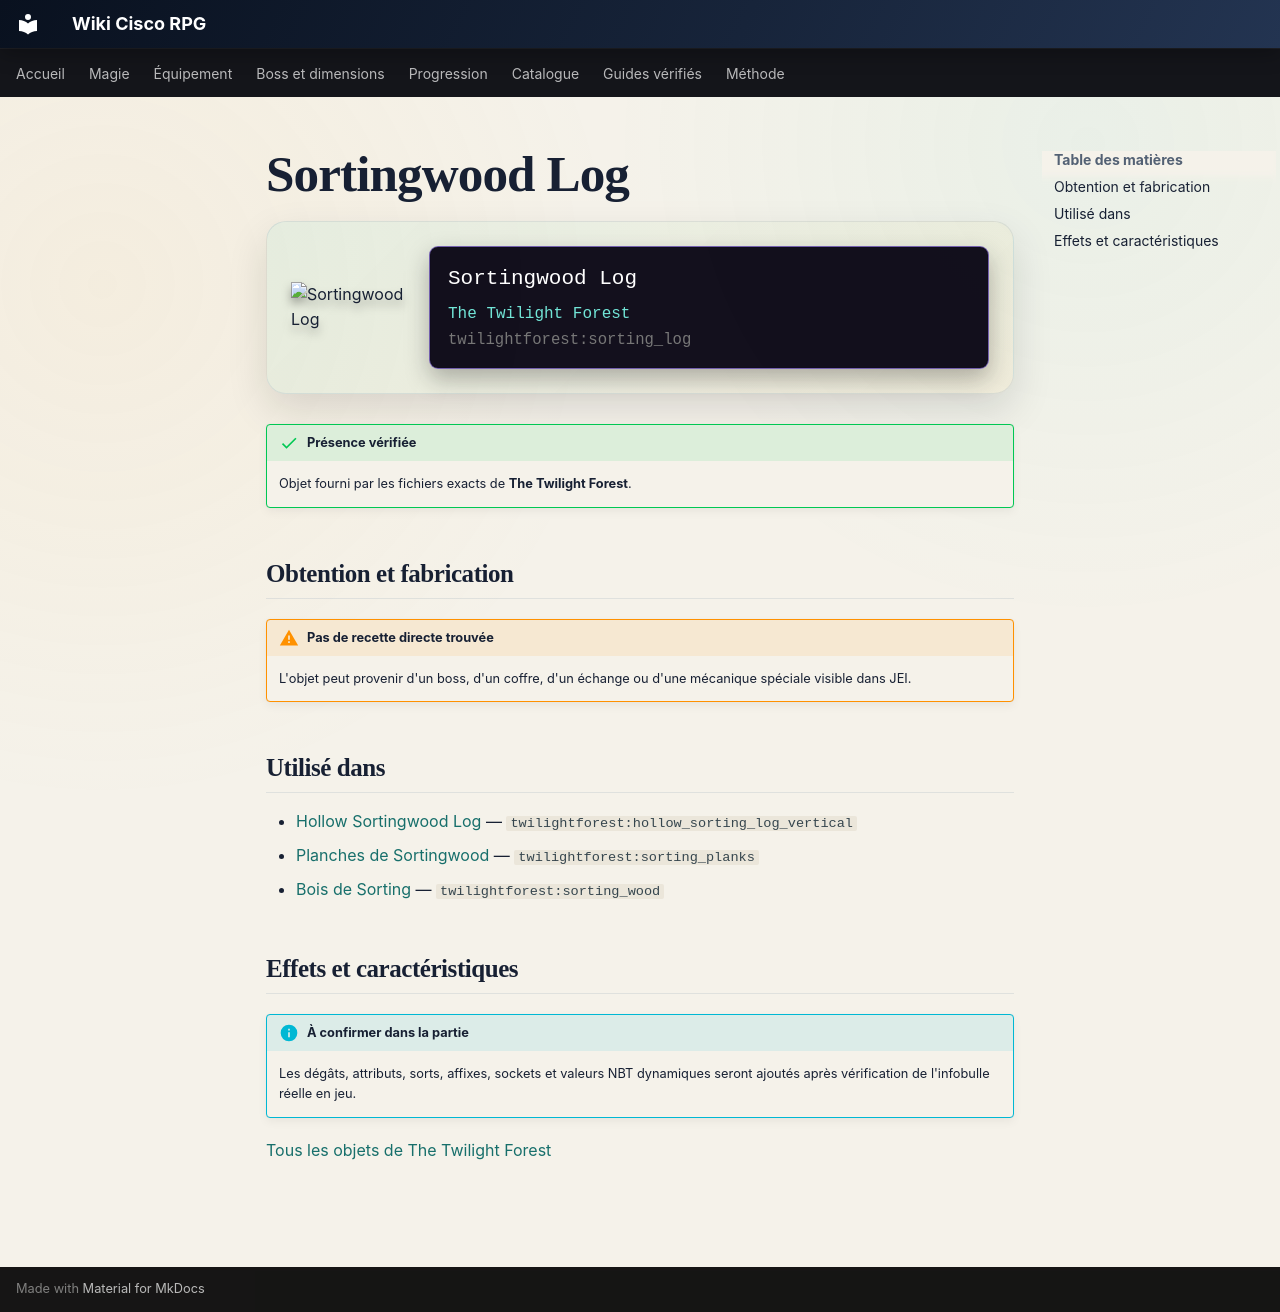

repository: Kloups-Dev/wiki-cisco-rpg · page: catalogue/objets/twilightforest/sorting_log/index.html · generator: mkdocs

# Sortingwood Log

<div class="mc-item-showcase">
<img class="mc-item-icon" src="../../../../assets/generated/items/twilightforest/sorting_log.png" alt="Sortingwood Log">
<div class="mc-tooltip-card">
<div class="mc-tooltip-card__name">Sortingwood Log</div>
<div class="mc-tooltip-card__mod">The Twilight Forest</div>
<div class="mc-tooltip-card__id">twilightforest:sorting_log</div>
</div>
</div>

!!! success "Présence vérifiée"
    Objet fourni par les fichiers exacts de **The Twilight Forest**.

## Obtention et fabrication

!!! warning "Pas de recette directe trouvée"
    L'objet peut provenir d'un boss, d'un coffre, d'un échange ou d'une mécanique spéciale visible dans JEI.

## Utilisé dans

- [Hollow Sortingwood Log](../../../catalogue/objets/twilightforest/hollow_sorting_log_vertical.md) — <code>twilightforest:hollow_sorting_log_vertical</code>
- [Planches de Sortingwood](../../../catalogue/objets/twilightforest/sorting_planks.md) — <code>twilightforest:sorting_planks</code>
- [Bois de Sorting](../../../catalogue/objets/twilightforest/sorting_wood.md) — <code>twilightforest:sorting_wood</code>

## Effets et caractéristiques

!!! info "À confirmer dans la partie"
    Les dégâts, attributs, sorts, affixes, sockets et valeurs NBT dynamiques seront ajoutés après vérification de l'infobulle réelle en jeu.

[Tous les objets de The Twilight Forest](../../../contenu/twilight-forest.md)
